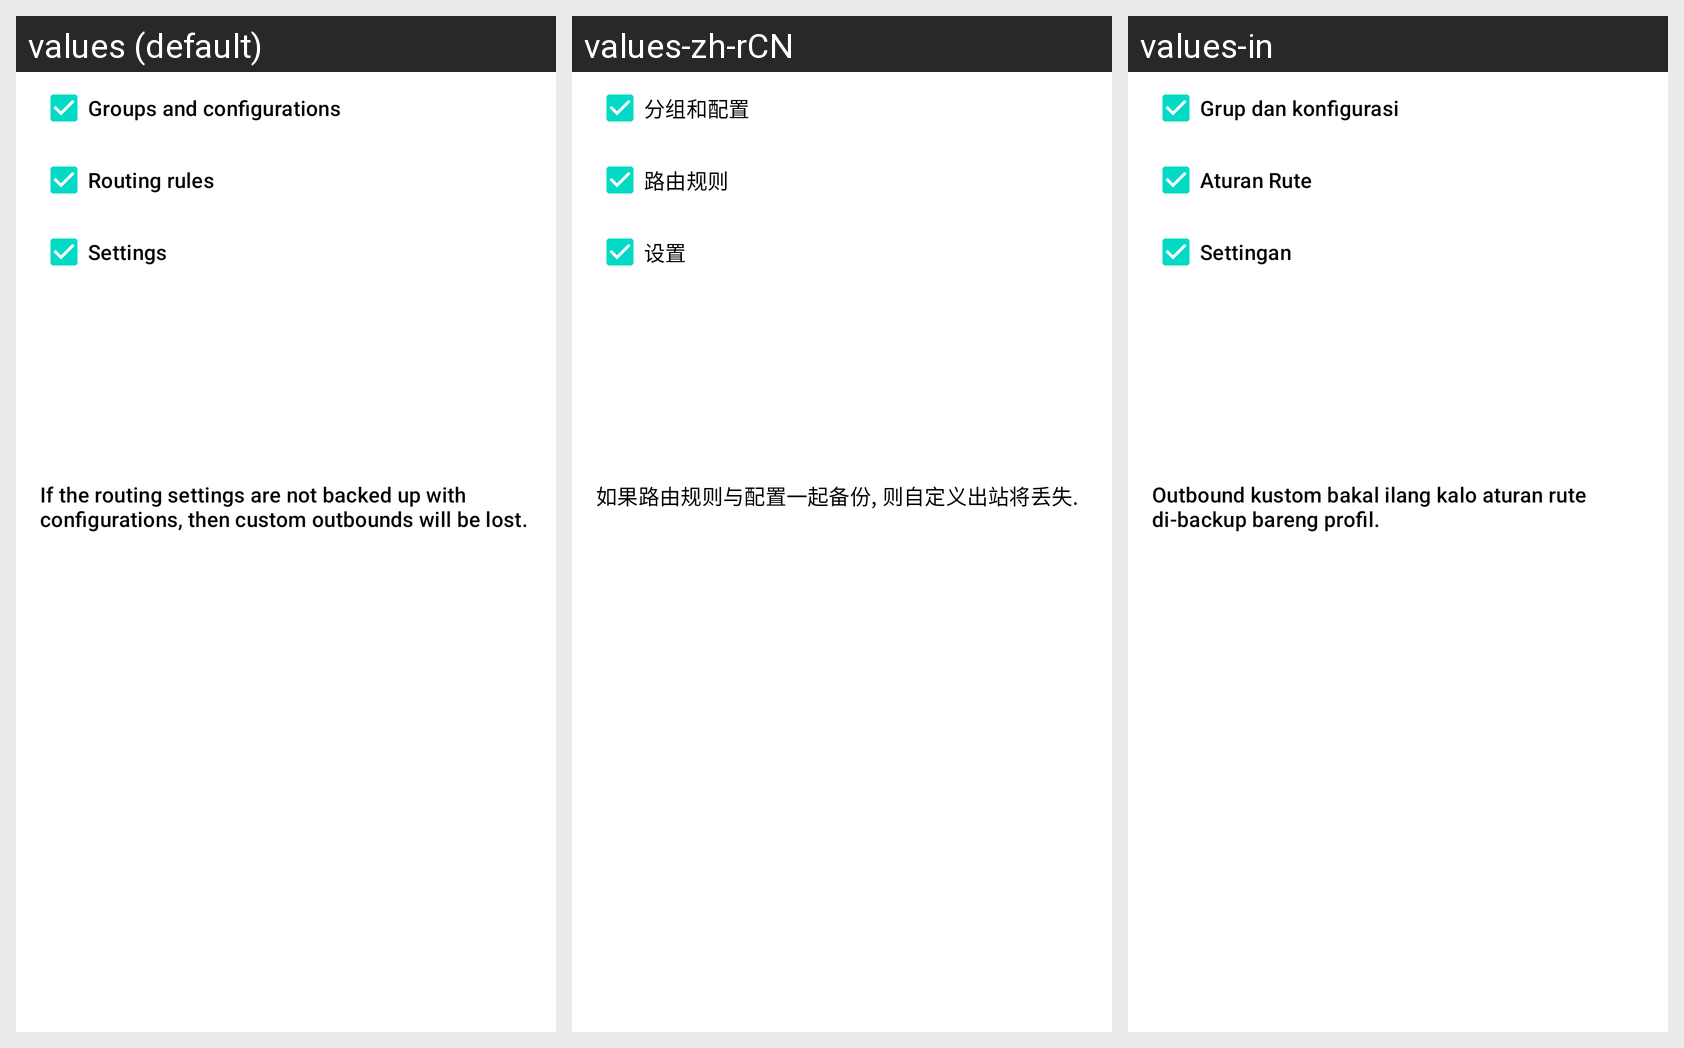

Strings drawn on this Android screen and how each of the app's shown locales translates them:
Android screen res/layout/layout_backup.xml rendered under 3 locales, left to right: values (default), values-zh-rCN, values-in. Device: Nexus 5 (rendered at 1080×1920; each locale shown at half size, 540×960, under a caption strip naming it); theme Theme.Start.
Strings drawn on this screen, with the default value and each locale's value (text and hints the layout hard-codes, and strings that could not be matched under every locale, appear in the picture but are not listed):

backup_groups_and_configurations
  values: Groups and configurations
  values-zh-rCN: 分组和配置
  values-in: Grup dan konfigurasi

backup_rules
  values: Routing rules
  values-zh-rCN: 路由规则
  values-in: Aturan Rute

backup_settings
  values: Settings
  values-zh-rCN: 设置
  values-in: Settingan

backup_summary
  values: If the routing settings are not backed up with configurations, then custom outbounds will be lost.
  values-zh-rCN: 如果路由规则与配置一起备份, 则自定义出站将丢失.
  values-in: Outbound kustom bakal ilang kalo aturan rute di-backup bareng profil.
